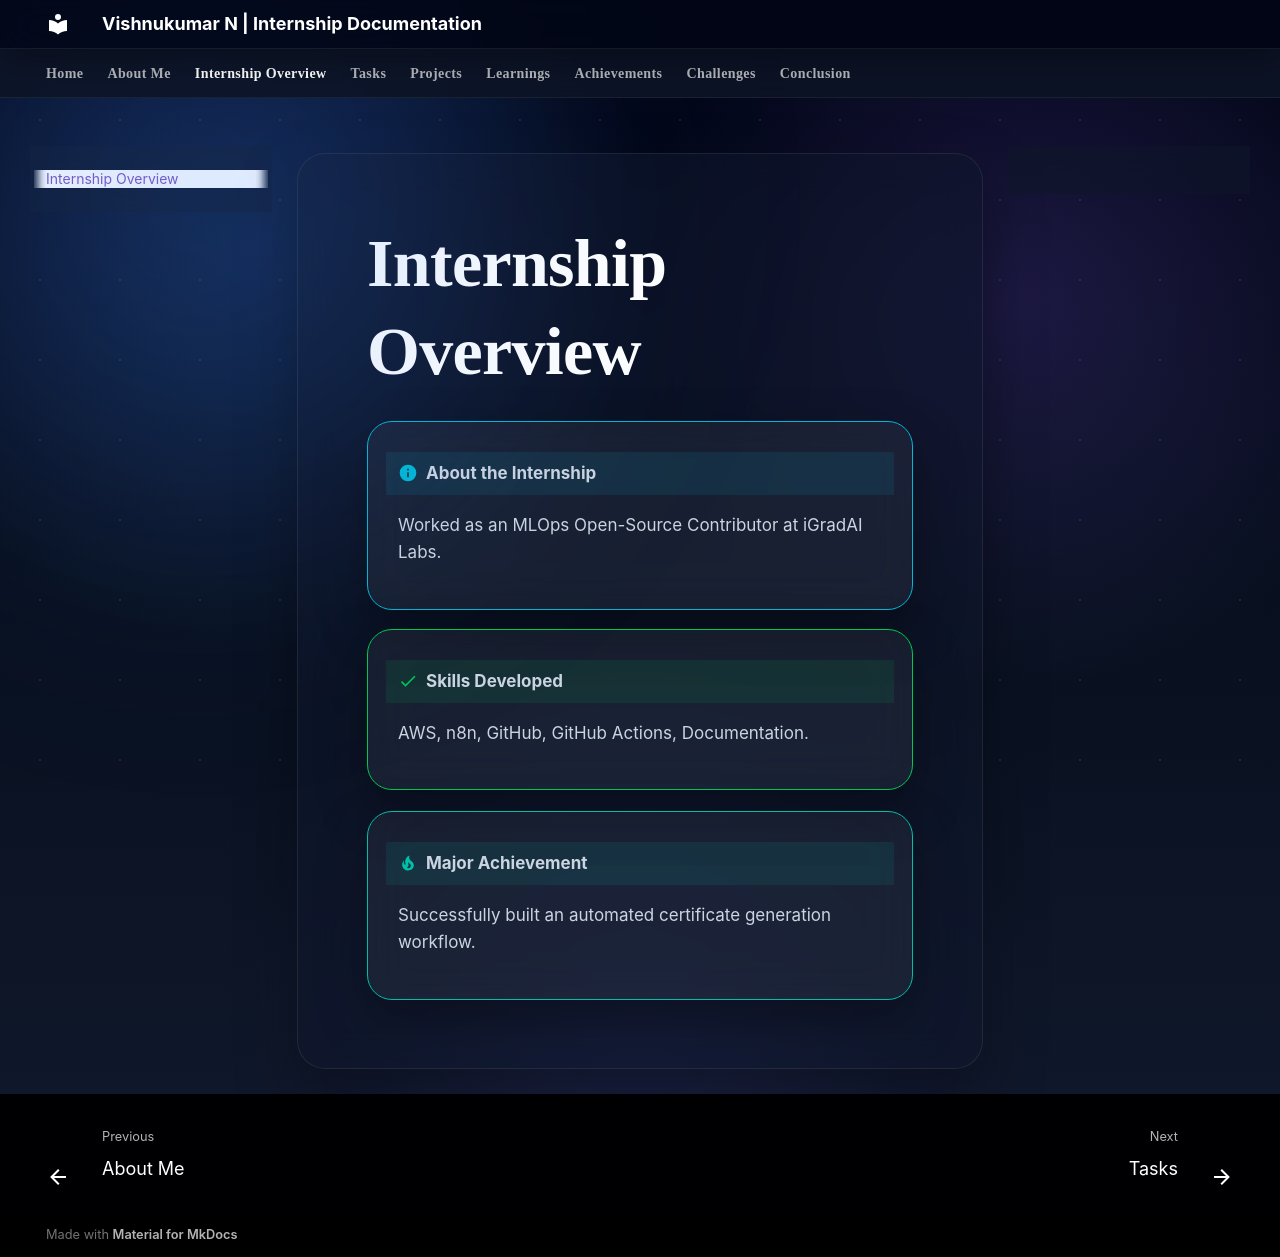

repository: vishnukumarprofessional/internship-documentation · page: overview/index.html · generator: mkdocs

# Internship Overview

!!! info "About the Internship"
    Worked as an MLOps Open-Source Contributor at iGradAI Labs.

!!! success "Skills Developed"
    AWS, n8n, GitHub, GitHub Actions, Documentation.

!!! tip "Major Achievement"
    Successfully built an automated certificate generation workflow.
